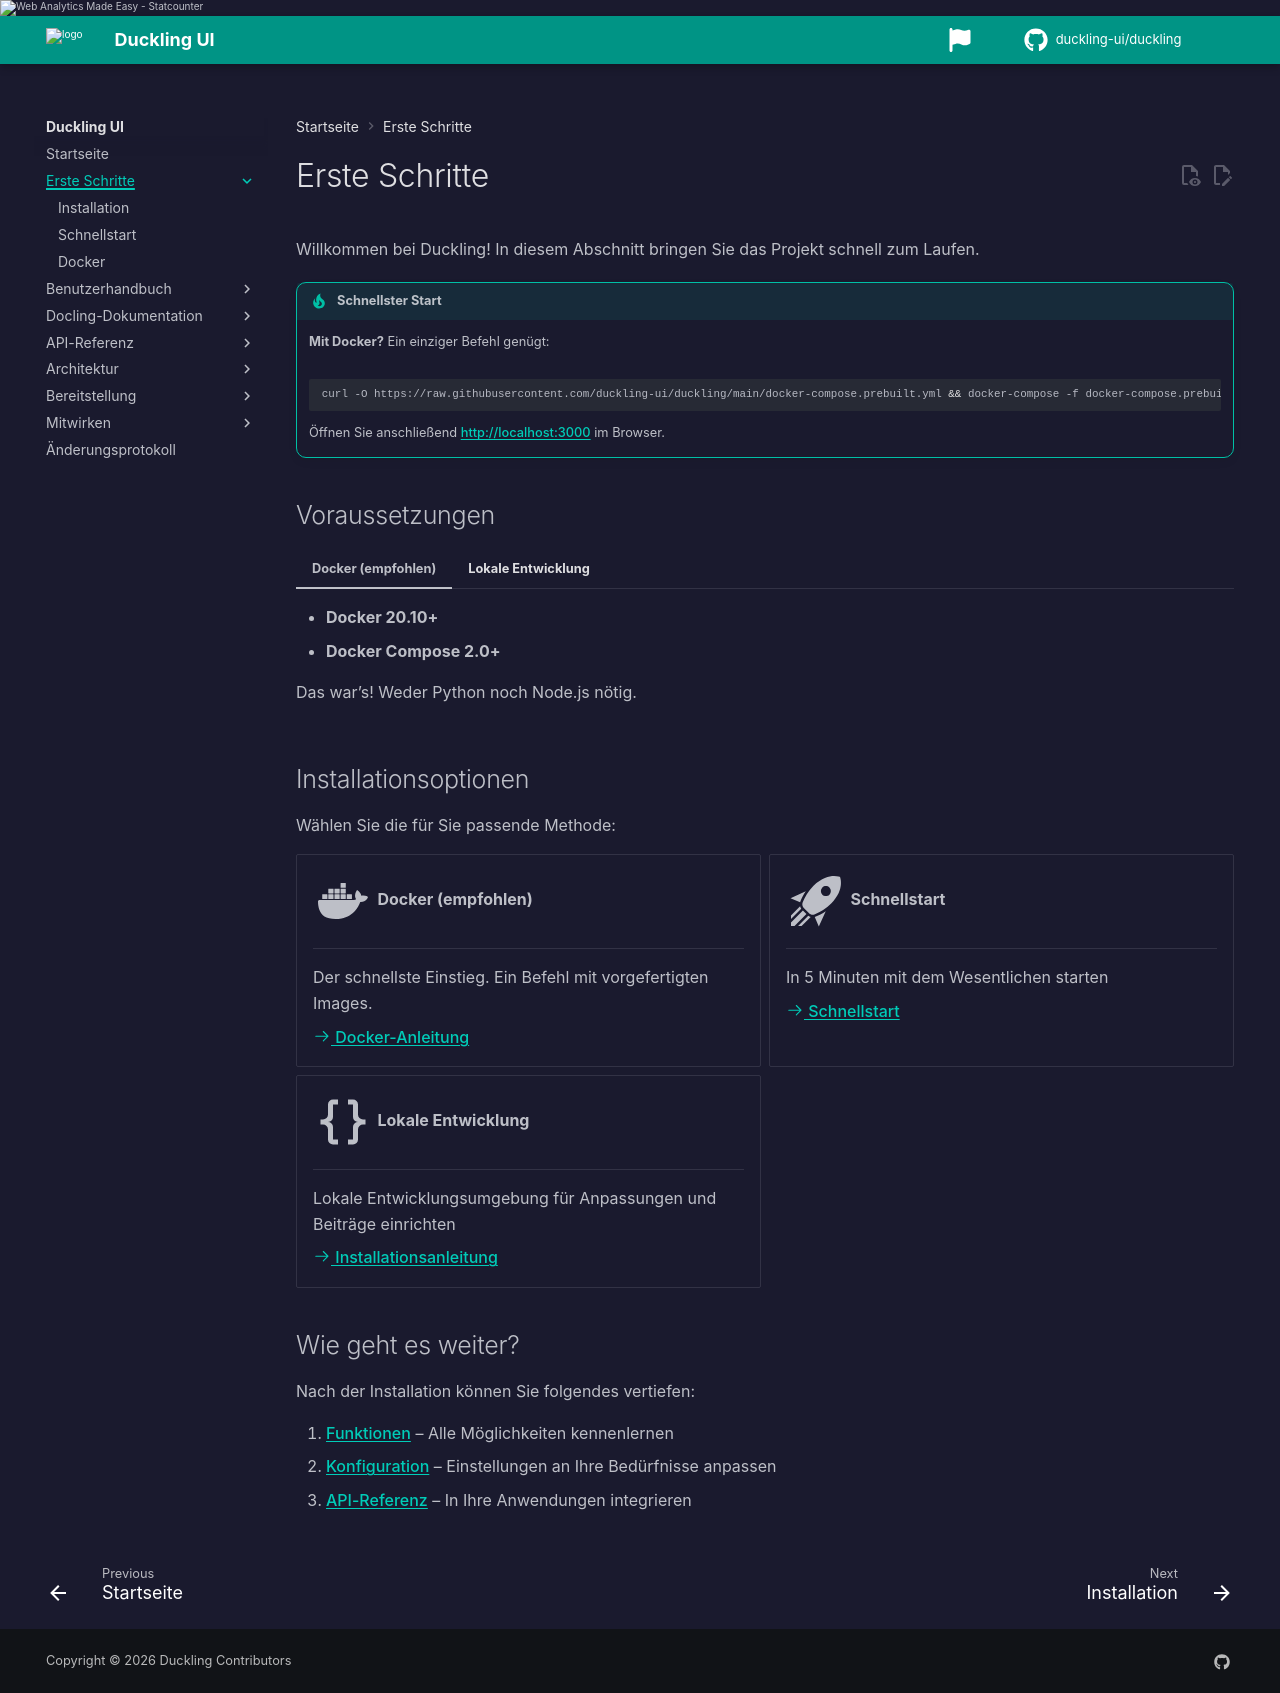

repository: duckling-ui/duckling · page: 0.0.14-doclang-beta.4/de/getting-started/index.html · generator: mkdocs

# Erste Schritte

Willkommen bei Duckling! In diesem Abschnitt bringen Sie das Projekt schnell zum Laufen.

!!! tip "Schnellster Start"
    **Mit Docker?** Ein einziger Befehl genügt:
    ```bash
    curl -O https://raw.githubusercontent.com/duckling-ui/duckling/main/docker-compose.prebuilt.yml && docker-compose -f docker-compose.prebuilt.yml up -d
    ```
    Öffnen Sie anschließend [http://localhost:3000](http://localhost:3000) im Browser.

## Voraussetzungen

=== "Docker (empfohlen)"

    - **Docker 20.10+**
    - **Docker Compose 2.0+**

    Das war’s! Weder Python noch Node.js nötig.

=== "Lokale Entwicklung"

    - **Python 3.10+** (3.13 empfohlen)
    - **Node.js 18+**
    - **npm oder yarn**
    - **Git**

## Installationsoptionen

Wählen Sie die für Sie passende Methode:

<div class="grid cards" markdown>

-   :material-docker:{ .lg .middle } __Docker (empfohlen)__

    ---

    Der schnellste Einstieg. Ein Befehl mit vorgefertigten Images.

    [:octicons-arrow-right-24: Docker-Anleitung](docker.md)

-   :material-rocket-launch:{ .lg .middle } __Schnellstart__

    ---

    In 5 Minuten mit dem Wesentlichen starten

    [:octicons-arrow-right-24: Schnellstart](quickstart.md)

-   :material-code-braces:{ .lg .middle } __Lokale Entwicklung__

    ---

    Lokale Entwicklungsumgebung für Anpassungen und Beiträge einrichten

    [:octicons-arrow-right-24: Installationsanleitung](installation.md)

</div>

## Wie geht es weiter?

Nach der Installation können Sie folgendes vertiefen:

1. **[Funktionen](../user-guide/features.md)** – Alle Möglichkeiten kennenlernen
2. **[Konfiguration](../user-guide/configuration.md)** – Einstellungen an Ihre Bedürfnisse anpassen
3. **[API-Referenz](../api/index.md)** – In Ihre Anwendungen integrieren
